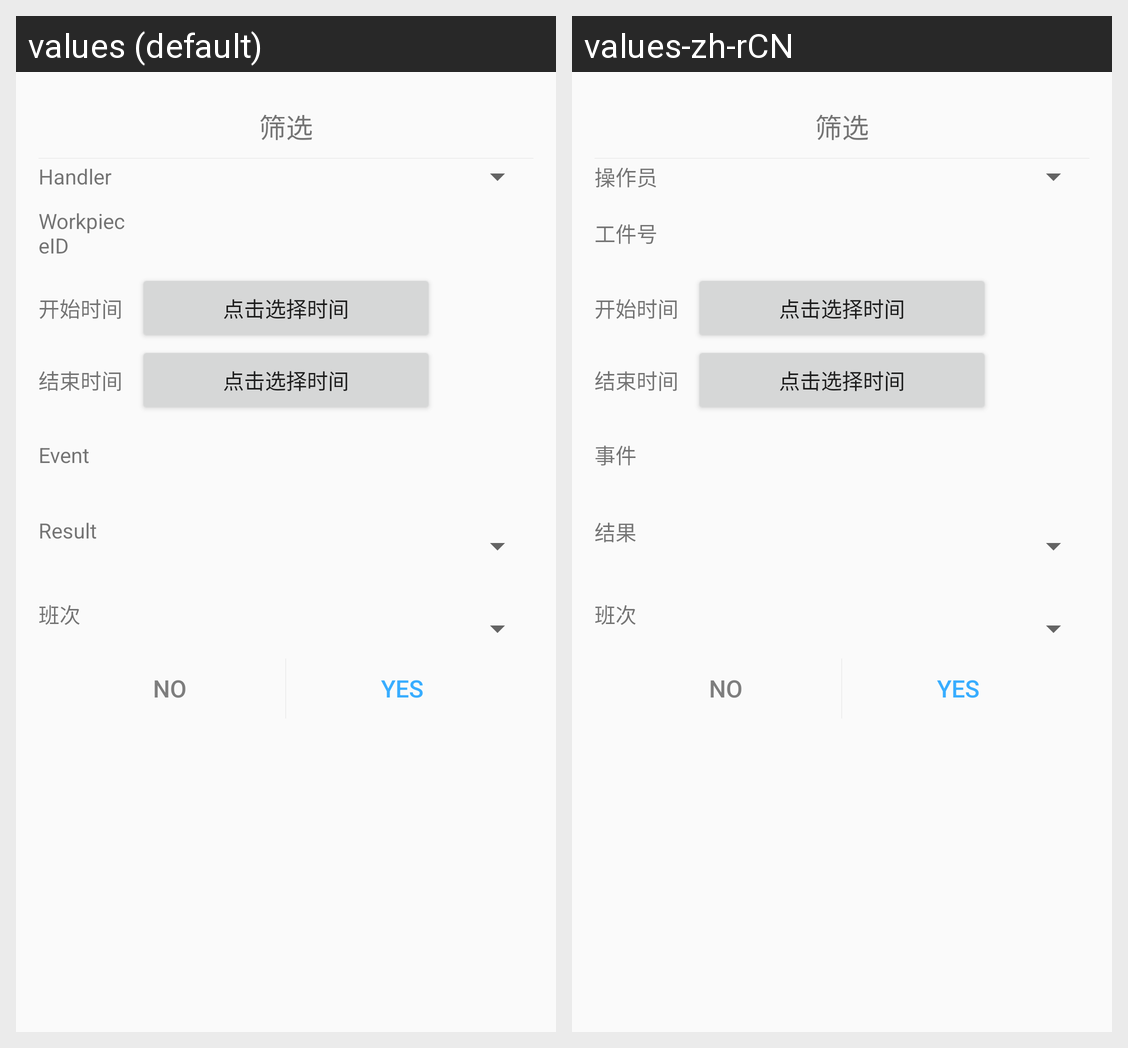

Here is an Android app screen in its default locale and in the app's own translations. Write out the translated-string differences for the strings that appear on this screen.
Android screen res/layout/filter_dialog_layout.xml rendered under 2 locales, left to right: values (default), values-zh-rCN. Device: Nexus 5 (rendered at 1080×1920; each locale shown at half size, 540×960, under a caption strip naming it); theme AppTheme.
Strings drawn on this screen, with the default value and each locale's value (text and hints the layout hard-codes, and strings that could not be matched under every locale, appear in the picture but are not listed):

filter_title
  values: 筛选
  values-zh-rCN: 筛选  [not translated; the default value is used]

handler
  values: Handler
  values-zh-rCN: 操作员

workpiece_id
  values: WorkpieceID
  values-zh-rCN: 工件号

start_time
  values: 开始时间
  values-zh-rCN: 开始时间  [not translated; the default value is used]

end_time
  values: 结束时间
  values-zh-rCN: 结束时间  [not translated; the default value is used]

event
  values: Event
  values-zh-rCN: 事件

result
  values: Result
  values-zh-rCN: 结果

class_filter
  values: 班次
  values-zh-rCN: 班次  [not translated; the default value is used]
